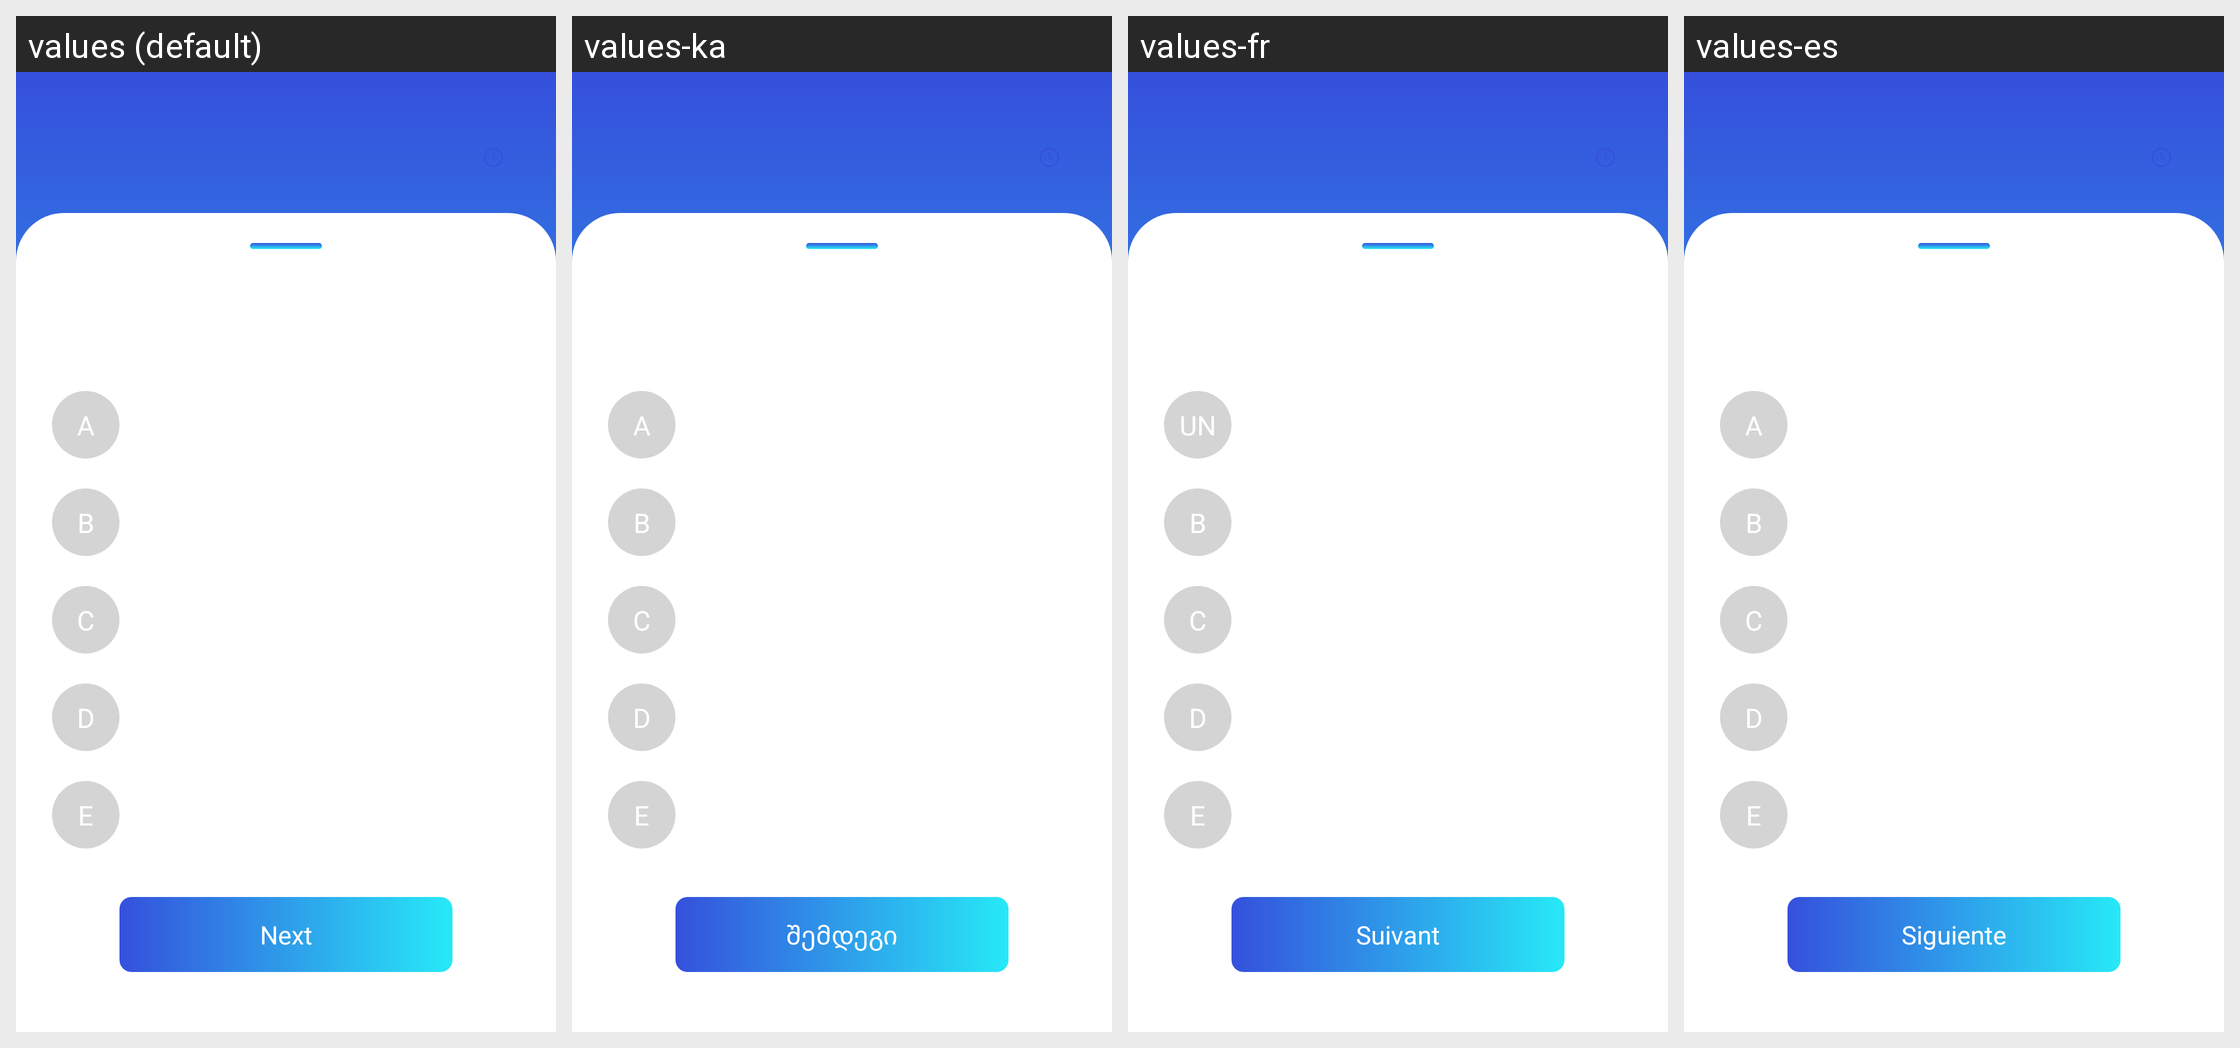

Translations of the strings shown on this Android screen, per locale in the grid:
Android screen res/layout/fragment_test.xml rendered under 4 locales, left to right: values (default), values-ka, values-fr, values-es. Device: Nexus 5 (rendered at 1080×1920; each locale shown at half size, 540×960, under a caption strip naming it); theme Theme.AppQuiz.
Other locales in the repository, not shown: values-it, values-pt, values-tr.
Strings drawn on this screen, with the default value and each locale's value (text and hints the layout hard-codes, and strings that could not be matched under every locale, appear in the picture but are not listed):

a
  values: A
  values-ka: A
  values-fr: UN
  values-es: A

b
  values: B
  values-ka: B
  values-fr: B
  values-es: B

c
  values: C
  values-ka: C
  values-fr: C
  values-es: C

d
  values: D
  values-ka: D
  values-fr: D
  values-es: D

e
  values: E
  values-ka: E
  values-fr: E
  values-es: E

next
  values: Next
  values-ka: შემდეგი
  values-fr: Suivant
  values-es: Siguiente
